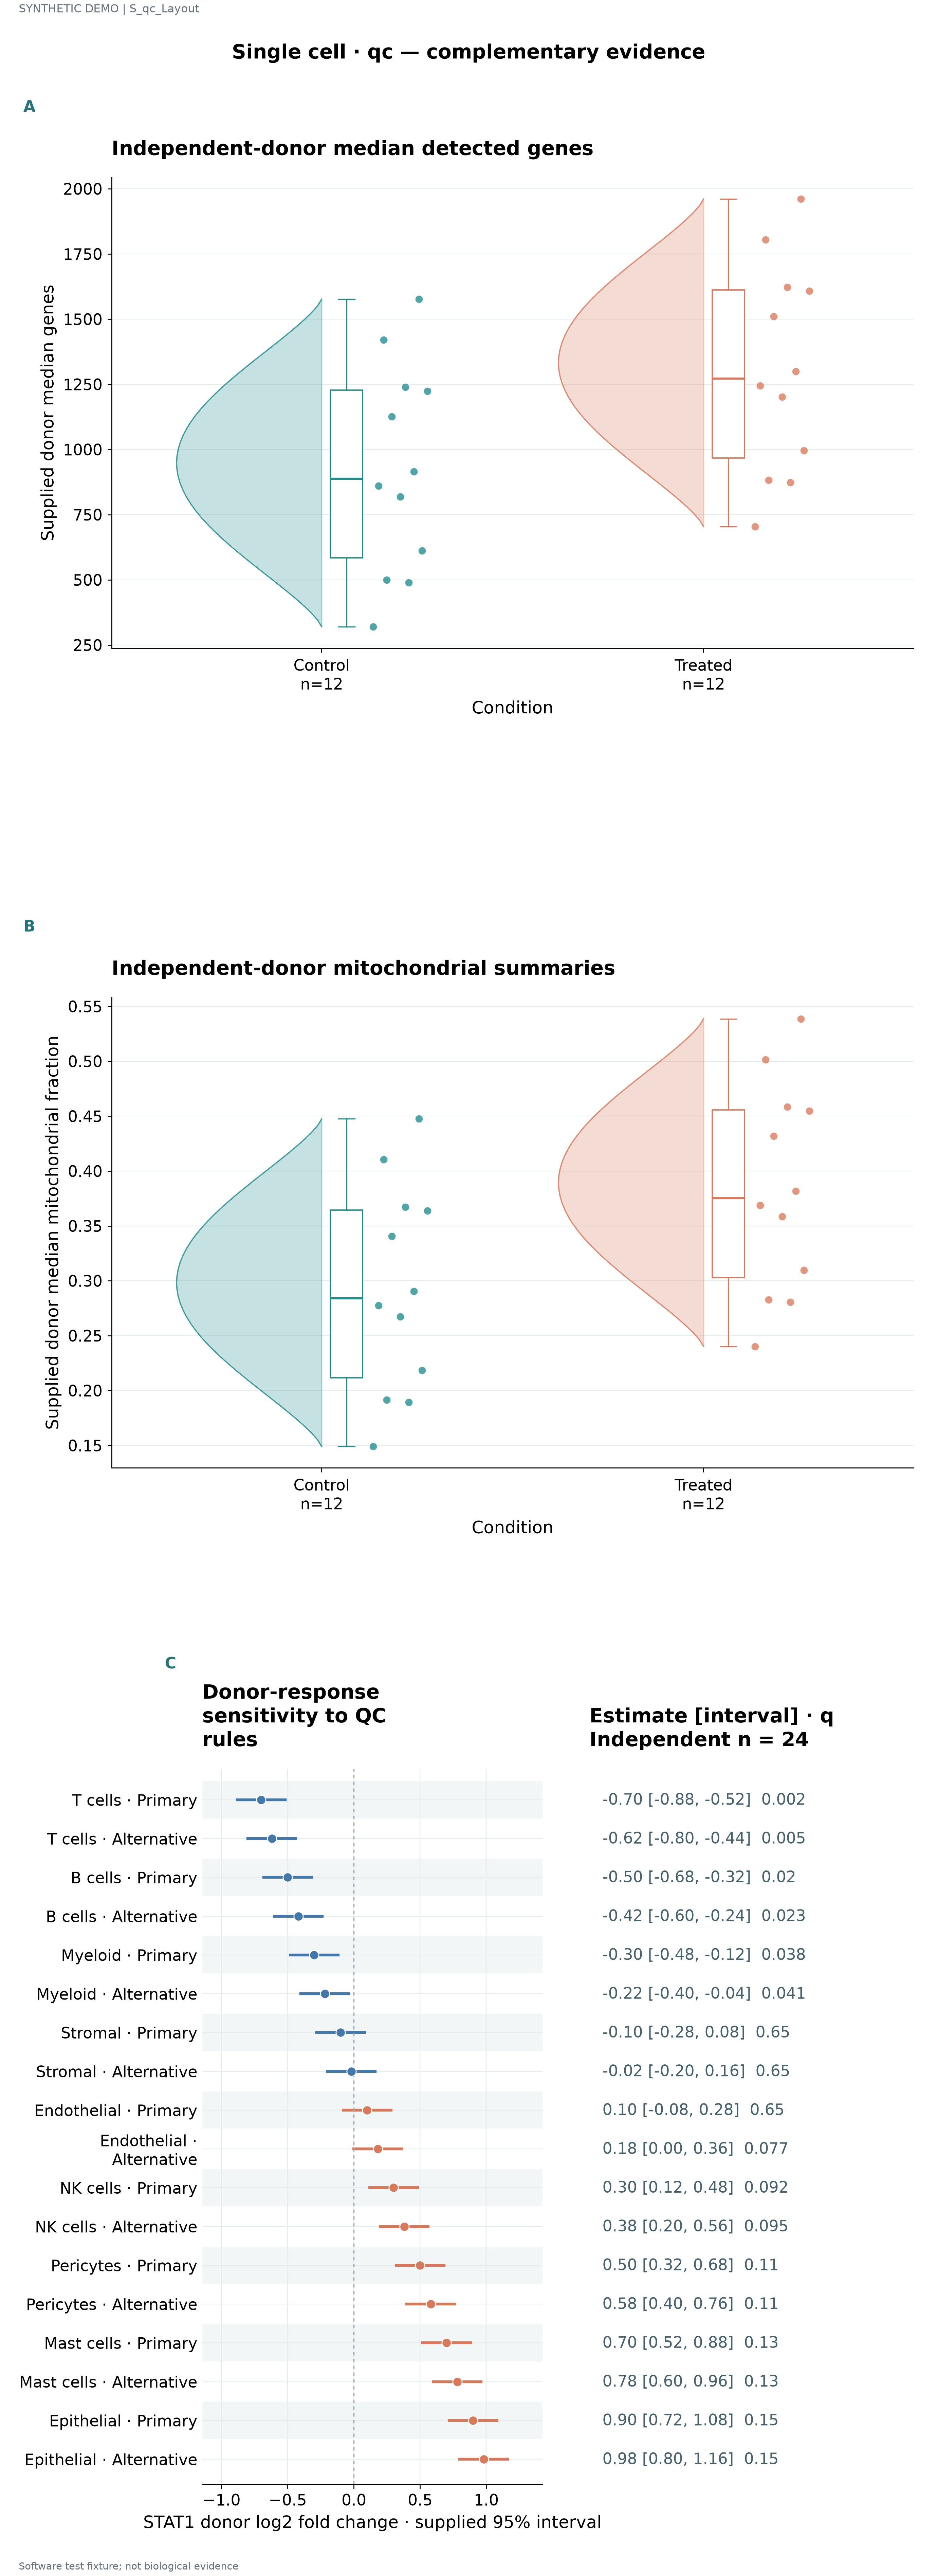

The file beside this chart, header and first rows:
unit	series	value	panel_id	label	estimate	lower	upper	q	n
D01	Control	320	p1						
D02	Control	489.7	p1						
D03	Control	499	p1						
D04	Control	612	p1						
D05	Control	818.3	p1						
D06	Control	860.6	p1						
D07	Control	915.7	p1						
D08	Control	1126	p1						
D09	Control	1224	p1						
D10	Control	1239	p1						
D11	Control	1421	p1						
D12	Control	1577	p1						
D13	Treated	704	p1						
D14	Treated	873.7	p1						
D15	Treated	883	p1						
D16	Treated	996	p1						
D17	Treated	1202	p1						
D18	Treated	1245	p1						
D19	Treated	1300	p1						
D20	Treated	1510	p1						
D21	Treated	1608	p1						
D22	Treated	1623	p1						
D23	Treated	1805	p1						
D24	Treated	1961	p1						
D01	Control	0.149	p2						
D02	Control	0.1893	p2						
D03	Control	0.1915	p2						
D04	Control	0.2184	p2						
D05	Control	0.2673	p2						
D06	Control	0.2774	p2						
D07	Control	0.2905	p2						
D08	Control	0.3405	p2						
D09	Control	0.3637	p2						
D10	Control	0.3672	p2						
D11	Control	0.4104	p2						
D12	Control	0.4475	p2						
D13	Treated	0.2402	p2						
D14	Treated	0.2805	p2						
D15	Treated	0.2827	p2						
D16	Treated	0.3096	p2						
D17	Treated	0.3585	p2						
D18	Treated	0.3686	p2						
D19	Treated	0.3817	p2						
D20	Treated	0.4317	p2						
D21	Treated	0.4549	p2						
D22	Treated	0.4584	p2						
D23	Treated	0.5016	p2						
D24	Treated	0.5387	p2						
			p3	T cells · Primary	-0.7	-0.88	-0.52	0.002	24.0
			p3	T cells · Alternative	-0.62	-0.8	-0.44	0.005	24.0
			p3	B cells · Primary	-0.5	-0.68	-0.32	0.02	24.0
			p3	B cells · Alternative	-0.42	-0.6	-0.24	0.023	24.0
			p3	Myeloid · Primary	-0.3	-0.48	-0.12	0.038	24.0
			p3	Myeloid · Alternative	-0.22	-0.4	-0.04	0.041	24.0
			p3	Stromal · Primary	-0.1	-0.28	0.08	0.65	24.0
			p3	Stromal · Alternative	-0.02	-0.2	0.16	0.65	24.0
			p3	Endothelial · Primary	0.1	-0.08	0.28	0.65	24.0
			p3	Endothelial · Alternative	0.18	9.71445146547012e-17	0.36	0.077	24.0
			p3	NK cells · Primary	0.3	0.12	0.48	0.092	24.0
			p3	NK cells · Alternative	0.38	0.2	0.56	0.095	24.0
... 6 more rows
